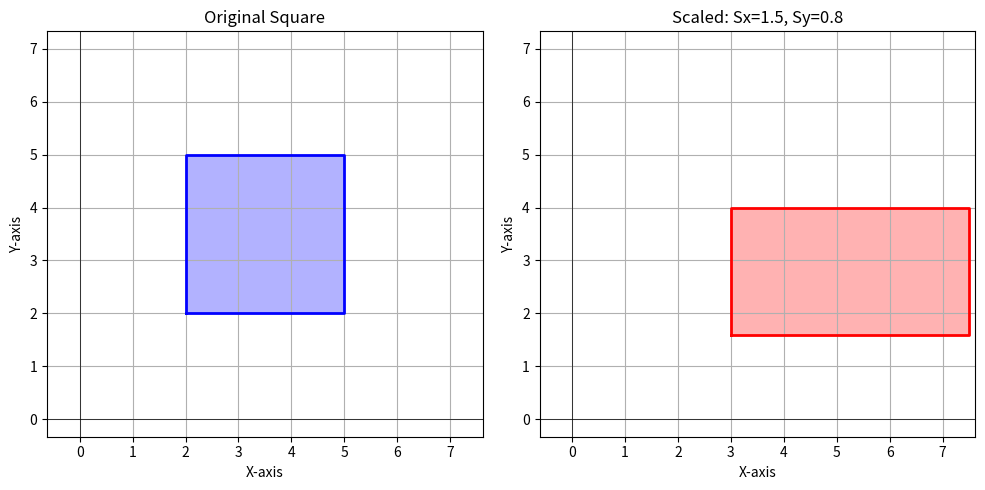

Reproduce this figure in Python.
import matplotlib.pyplot as plt
import numpy as np

ORIGINAL_POINTS = np.array([[2, 2], [5, 2], [5, 5], [2, 5], [2, 2]])
SX, SY = 1.5, 0.8

plt.figure(figsize=(10, 5))

plt.subplot(1, 2, 1)
plt.grid(True)
plt.axis('equal')
plt.title('Original Square')
plt.xlabel('X-axis')
plt.ylabel('Y-axis')
plt.plot(ORIGINAL_POINTS[:, 0], ORIGINAL_POINTS[:, 1], 'b-', linewidth=2)
plt.fill(ORIGINAL_POINTS[:, 0], ORIGINAL_POINTS[:, 1], 'b', alpha=0.3)
plt.xlim(-1, 8)
plt.ylim(-1, 8)
plt.axhline(y=0, color='k', linestyle='-', linewidth=0.5)
plt.axvline(x=0, color='k', linestyle='-', linewidth=0.5)

plt.subplot(1, 2, 2)
plt.grid(True)
plt.axis('equal')
plt.title(f'Scaled: Sx={SX}, Sy={SY}')
plt.xlabel('X-axis')
plt.ylabel('Y-axis')

SCALED_POINTS = ORIGINAL_POINTS * [SX, SY]
plt.plot(SCALED_POINTS[:, 0], SCALED_POINTS[:, 1], 'r-', linewidth=2)
plt.fill(SCALED_POINTS[:, 0], SCALED_POINTS[:, 1], 'r', alpha=0.3)
plt.xlim(-1, 8)
plt.ylim(-1, 8)
plt.axhline(y=0, color='k', linestyle='-', linewidth=0.5)
plt.axvline(x=0, color='k', linestyle='-', linewidth=0.5)

plt.tight_layout()
plt.show()
